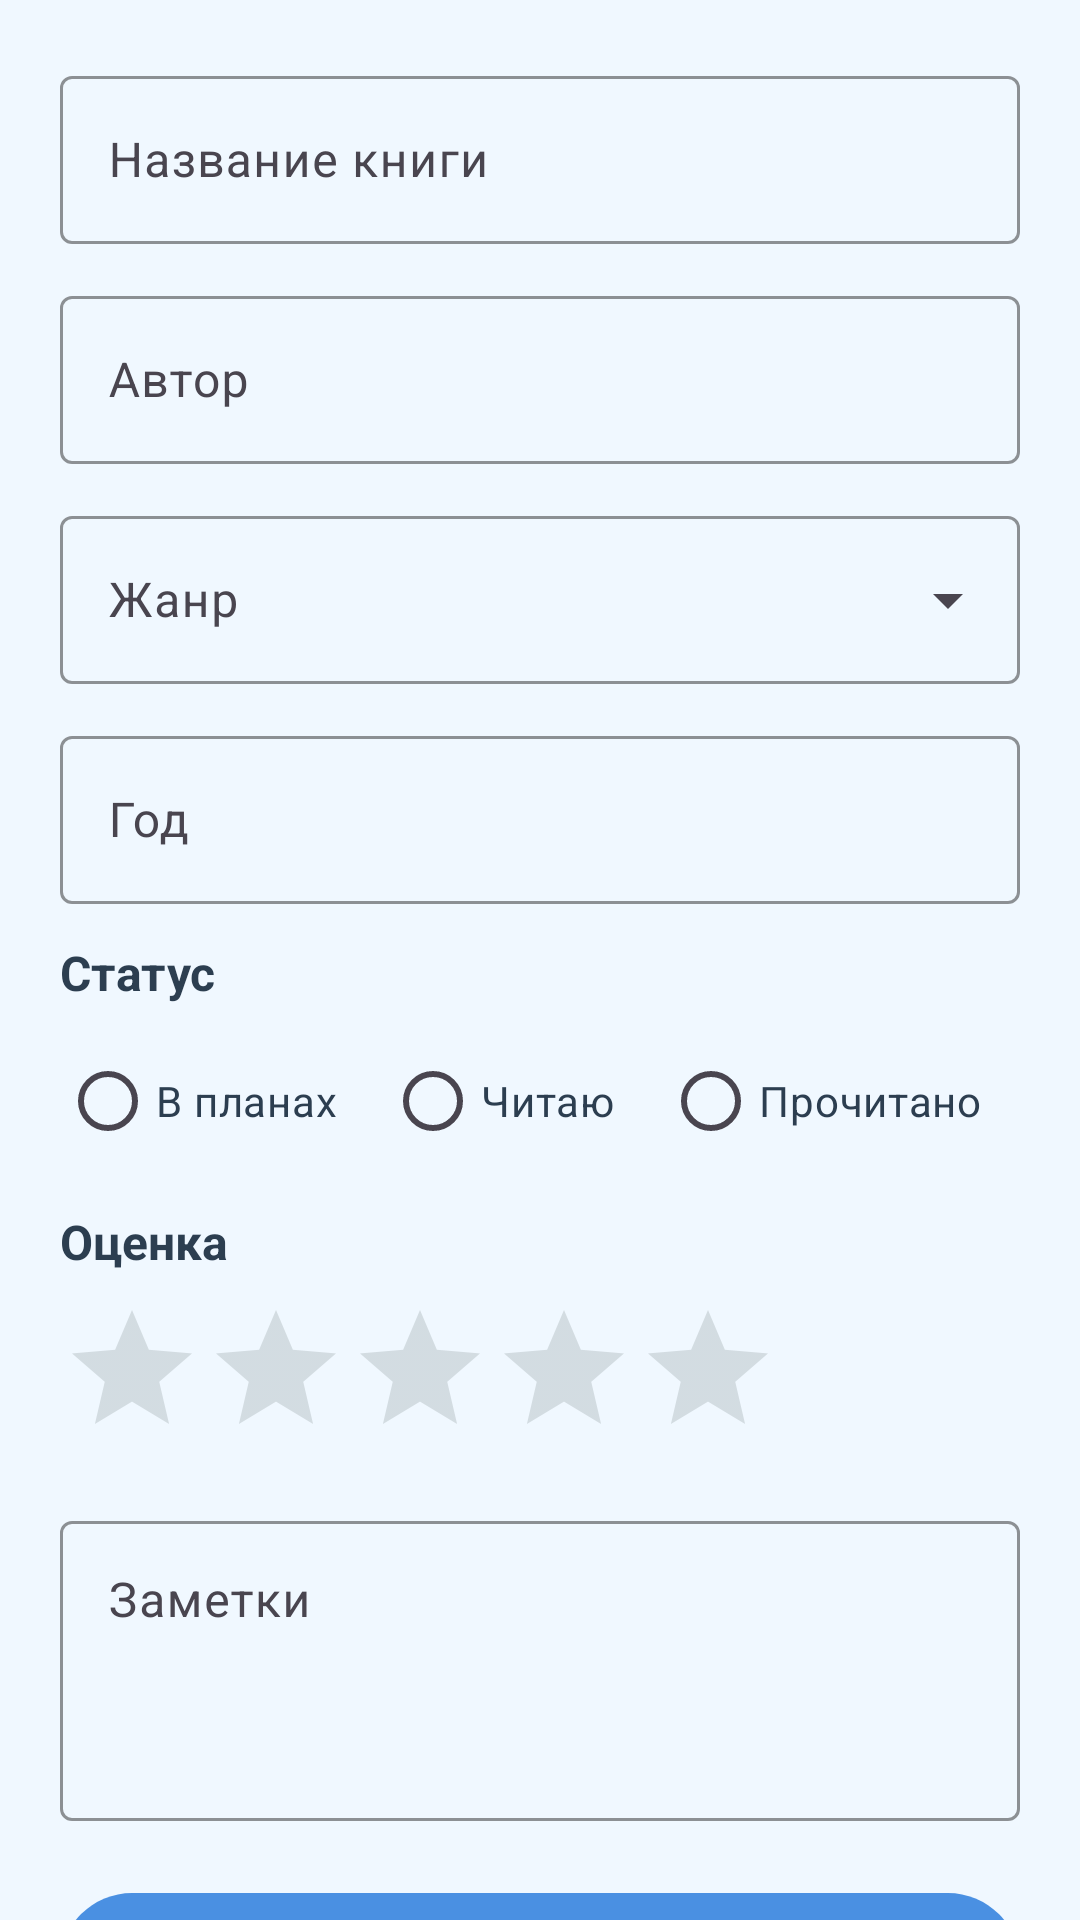

Android layout source for this screen:
<!-- AndroidManifest.xml: application theme Theme.BookLibrary -->
<!-- res/layout/activity_book_detail.xml -->
<?xml version="1.0" encoding="utf-8"?>
<androidx.core.widget.NestedScrollView xmlns:android="http://schemas.android.com/apk/res/android"
    xmlns:app="http://schemas.android.com/apk/res-auto"
    android:layout_width="match_parent"
    android:layout_height="match_parent"
    android:background="@color/paper_lightblue"
    android:fillViewport="true">

    <LinearLayout
        android:layout_width="match_parent"
        android:layout_height="wrap_content"
        android:orientation="vertical"
        android:padding="20dp">

        
        <com.google.android.material.textfield.TextInputLayout
            android:layout_width="match_parent"
            android:layout_height="wrap_content"
            android:layout_marginBottom="12dp"
            app:boxStrokeColor="@color/dividers_light"
            app:boxBackgroundMode="outline"
            app:hintTextColor="@color/ink_medium"
            android:hint="Название книги">

            <com.google.android.material.textfield.TextInputEditText
                android:id="@+id/editTitle"
                android:layout_width="match_parent"
                android:layout_height="56dp"
                android:maxLength="50"
                android:textColor="@color/ink_dark"
                android:textSize="16sp" />
        </com.google.android.material.textfield.TextInputLayout>

        
        <com.google.android.material.textfield.TextInputLayout
            android:layout_width="match_parent"
            android:layout_height="wrap_content"
            android:layout_marginBottom="12dp"
            app:boxStrokeColor="@color/dividers_light"
            app:boxBackgroundMode="outline"
            app:hintTextColor="@color/ink_medium"
            android:hint="Автор">

            <com.google.android.material.textfield.TextInputEditText
                android:id="@+id/editAuthor"
                android:layout_width="match_parent"
                android:layout_height="56dp"
                android:maxLength="50"
                android:textColor="@color/ink_dark"
                android:textSize="16sp" />
        </com.google.android.material.textfield.TextInputLayout>

        
        <com.google.android.material.textfield.TextInputLayout
            android:id="@+id/layoutGenre"
            android:layout_width="match_parent"
            android:layout_height="wrap_content"
            android:layout_marginBottom="12dp"
            style="@style/Widget.Material3.TextInputLayout.OutlinedBox.ExposedDropdownMenu"
            app:boxStrokeColor="@color/dividers_light"
            app:boxBackgroundMode="outline"
            app:hintTextColor="@color/ink_medium"
            app:endIconMode="dropdown_menu"
            android:hint="Жанр">

            <AutoCompleteTextView
                android:id="@+id/editGenre"
                android:layout_width="match_parent"
                android:layout_height="56dp"
                android:inputType="none"
                android:focusable="false"
                android:clickable="true"
                android:textColor="@color/ink_dark"
                android:textSize="16sp"
                android:paddingStart="16dp" />
        </com.google.android.material.textfield.TextInputLayout>

        
        <com.google.android.material.textfield.TextInputLayout
            android:layout_width="match_parent"
            android:layout_height="wrap_content"
            android:layout_marginBottom="12dp"
            app:boxStrokeColor="@color/dividers_light"
            app:boxBackgroundMode="outline"
            app:hintTextColor="@color/ink_medium"
            android:hint="Год">

            <com.google.android.material.textfield.TextInputEditText
                android:id="@+id/editYear"
                android:layout_width="match_parent"
                android:layout_height="56dp"
                android:inputType="number"
                android:maxLength="4"
                android:textColor="@color/ink_dark"
                android:textSize="16sp" />
        </com.google.android.material.textfield.TextInputLayout>

        
        <TextView
            android:layout_width="match_parent"
            android:layout_height="wrap_content"
            android:layout_marginBottom="8dp"
            android:text="Статус"
            android:textColor="@color/ink_dark"
            android:textSize="16sp"
            android:textStyle="bold" />

        <RadioGroup
            android:id="@+id/radioGroupStatus"
            android:layout_width="match_parent"
            android:layout_height="wrap_content"
            android:layout_marginBottom="12dp"
            android:orientation="horizontal">

            <RadioButton
                android:id="@+id/radioPlanned"
                android:layout_width="wrap_content"
                android:layout_height="wrap_content"
                android:layout_marginEnd="16dp"
                android:text="В планах"
                android:textColor="@color/ink_dark"
                android:textSize="14sp" />

            <RadioButton
                android:id="@+id/radioReading"
                android:layout_width="wrap_content"
                android:layout_height="wrap_content"
                android:layout_marginEnd="16dp"
                android:text="Читаю"
                android:textColor="@color/ink_dark"
                android:textSize="14sp" />

            <RadioButton
                android:id="@+id/radioRead"
                android:layout_width="wrap_content"
                android:layout_height="wrap_content"
                android:text="Прочитано"
                android:textColor="@color/ink_dark"
                android:textSize="14sp" />
        </RadioGroup>

        
        <TextView
            android:layout_width="match_parent"
            android:layout_height="wrap_content"
            android:layout_marginBottom="8dp"
            android:text="Оценка"
            android:textColor="@color/ink_dark"
            android:textSize="16sp"
            android:textStyle="bold" />

        <RatingBar
            android:id="@+id/ratingBar"
            android:layout_width="wrap_content"
            android:layout_height="wrap_content"
            android:layout_marginBottom="12dp"
            android:numStars="5"
            android:stepSize="0.5"
            android:rating="0"
            android:isIndicator="false"/>

        
        <com.google.android.material.textfield.TextInputLayout
            android:layout_width="match_parent"
            android:layout_height="wrap_content"
            android:layout_marginBottom="20dp"
            app:boxStrokeColor="@color/dividers_light"
            app:boxBackgroundMode="outline"
            app:hintTextColor="@color/ink_medium"
            android:hint="Заметки">

            <com.google.android.material.textfield.TextInputEditText
                android:id="@+id/editNotes"
                android:layout_width="match_parent"
                android:layout_height="100dp"
                android:gravity="top|start"
                android:inputType="textMultiLine"
                android:maxLength="200"
                android:textColor="@color/ink_dark"
                android:textSize="16sp" />
        </com.google.android.material.textfield.TextInputLayout>

        
        <com.google.android.material.button.MaterialButton
            android:id="@+id/buttonLoadFb2"
            android:layout_width="match_parent"
            android:layout_height="56dp"
            android:layout_marginBottom="8dp"
            android:text="Загрузить книгу (FB2)"
            app:backgroundTint="@color/ocean_blue" />

        <com.google.android.material.button.MaterialButton
            android:id="@+id/buttonRead"
            android:layout_width="match_parent"
            android:layout_height="56dp"
            android:layout_marginBottom="8dp"
            android:text="Читать книгу"
            android:visibility="gone"
            app:backgroundTint="@color/mint_green" />

        <com.google.android.material.button.MaterialButton
            android:id="@+id/buttonSave"
            android:layout_width="match_parent"
            android:layout_height="56dp"
            android:layout_marginBottom="8dp"
            android:text="Сохранить"
            app:backgroundTint="@color/ocean_blue" />

        <com.google.android.material.button.MaterialButton
            android:id="@+id/buttonDelete"
            android:layout_width="match_parent"
            android:layout_height="56dp"
            app:backgroundTint="@color/error_red"
            android:text="Удалить"/>

    </LinearLayout>
</androidx.core.widget.NestedScrollView>
<!-- resources referenced by this layout -->
<resources>
  <color name="dividers_light">#E8E8E8</color>
  <color name="error_red">#E74C3C</color>
  <color name="ink_dark">#2C3E50</color>
  <color name="ink_medium">#7F8C8D</color>
  <color name="mint_green">#A8E6CF</color>
  <color name="ocean_blue">#4A90E2</color>
  <color name="paper_lightblue">#F0F8FF</color>
  <style name="Theme.BookLibrary" parent="Theme.Material3.DayNight.NoActionBar">
          
          <item name="colorPrimary">@color/ocean_blue</item>
          <item name="colorOnPrimary">@color/white</item>
          <item name="android:windowBackground">@color/paper_lightblue</item>
          
          <item name="colorSurface">@color/paper_white</item>
          <item name="colorOnSurface">@color/ink_dark</item>
          <item name="colorSurfaceVariant">@color/dividers_light</item>
          
          <item name="android:textColorPrimary">@color/ink_dark</item>
          <item name="android:textColorSecondary">@color/ink_medium</item>
  
          
          <item name="android:statusBarColor">@color/paper_lightblue</item>
          <item name="android:windowLightStatusBar">true</item>
          <item name="android:navigationBarColor">@color/paper_lightblue</item>
          <item name="android:windowLightNavigationBar">true</item>
  
          
          <item name="android:windowSoftInputMode">adjustResize</item>
      </style>
  <color name="white">#FFFFFF</color>
  <color name="paper_white">#FAFAFA</color>
</resources>
